Image classification data set "100_whole_foods" (PaingLinHtike/Nutrify on GitHub). Class labels (100): almonds, apple, apricot fruit, asparagus, avocado, bacon, bagel, banana, beef meat, beetroot, bell pepper, black beans, blackberries, blueberries, bread, broccoli, brown rice, butter, cabbage, cantaloupe melon, carrots, cashews, cauliflower, celery, cheddar cheese, cherries, chia seeds, chicken breast, chicken thigh, chicken wings, chickpeas, coconut, cod fish, corn, crab, cucumber, dates fruit, duck breast, egg, eggplant, figs fruit, garlic, grapefruit, grapes, green beans, ham, honey, kidney beans, kiwi fruit, lamb chop, lentils, lettuce, lobster, mango fruit, milk, mozzarella cheese, mushrooms, noodles, oats, onion, orange fruit, papaya fruit, pasta, peach fruit, peanut butter, peanuts, pear fruit, peas, pineapple, pistachios, plum fruit, pomegranate, popcorn, pork chop, potato, pumpkin, pumpkin seeds, radish, raspberries, rice, salmon fish, sardines, sesame seeds, shrimp, soybeans, spinach, squid, strawberries, sunflower seeds, sweet potato, tilapia fish, tofu, tomato, tuna fish, turkey breast, turnip, walnuts, watermelon, yogurt, zucchini.

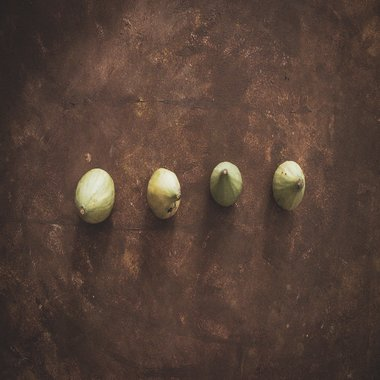
Label: figs fruit

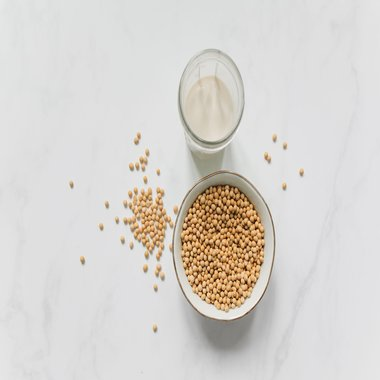
Label: soybeans

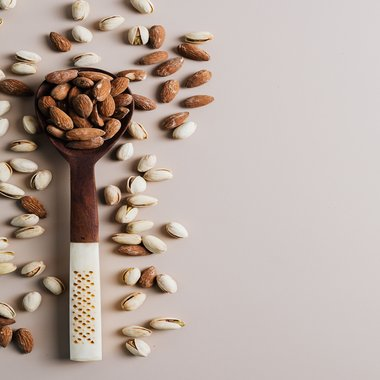
Label: pistachios

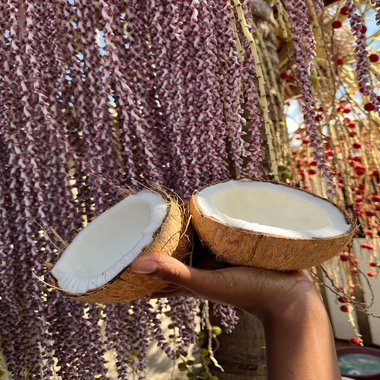
Label: coconut

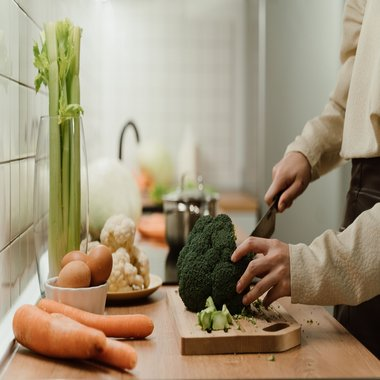
Label: celery

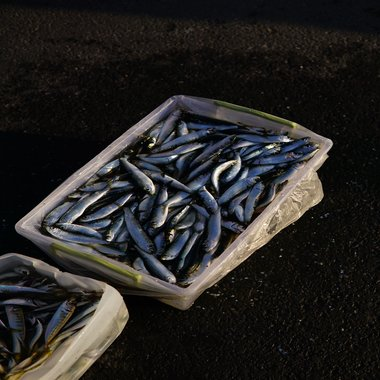
Label: sardines
